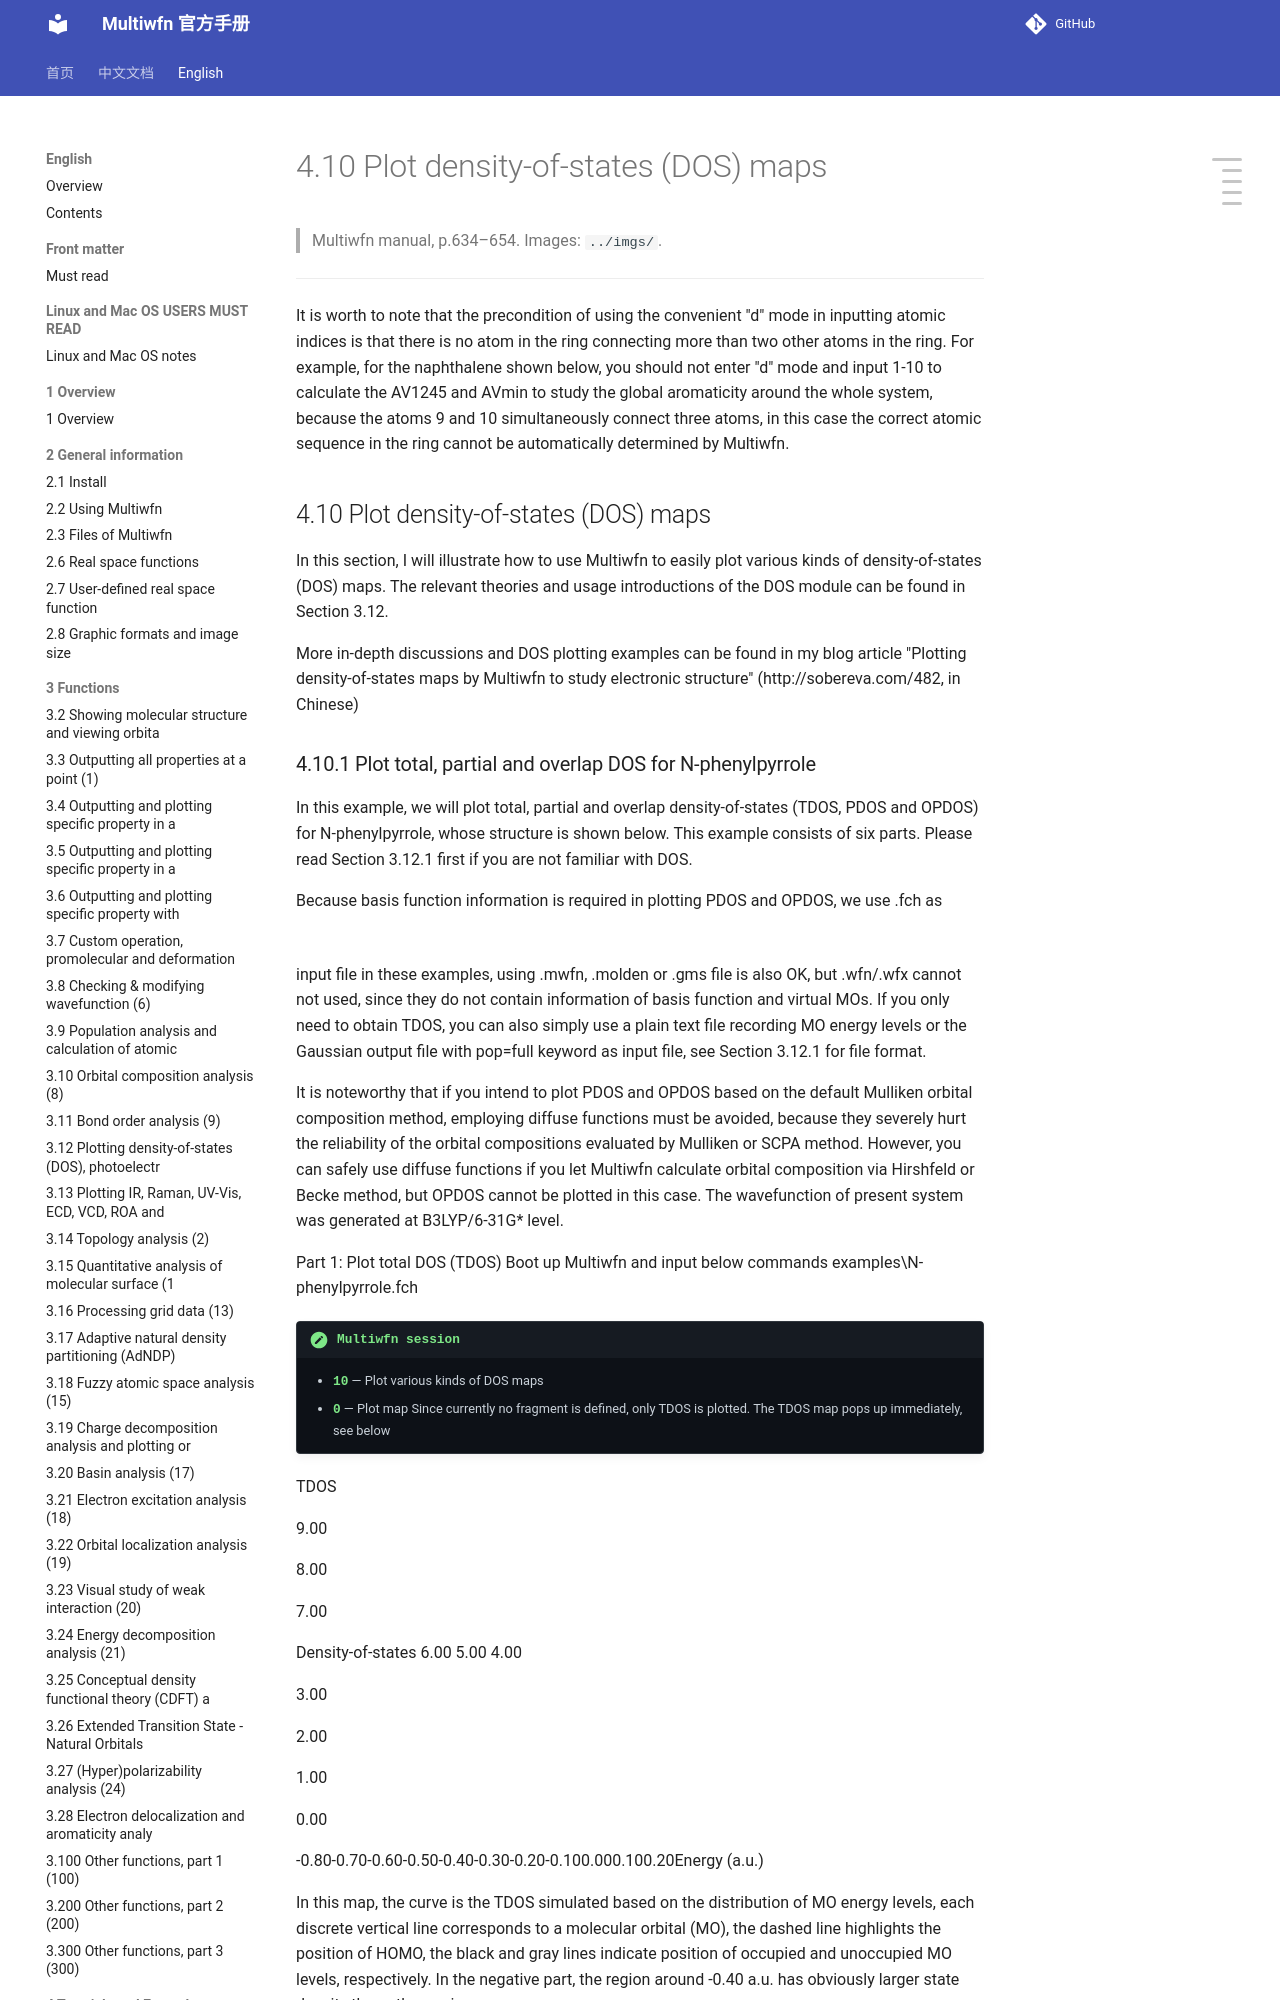

repository: wxyhgk/multiwfn-docs · page: en/51_4-10-plot-density-of-states-dos-maps.html · generator: mkdocs

# 4.10 Plot density-of-states (DOS) maps

> Multiwfn manual, p.634–654. Images: `../imgs/`.

---

<!-- p.634 -->

It is worth to note that the precondition of using the convenient "d" mode in inputting atomic indices is that there is no atom in the ring connecting more than two other atoms in the ring. For example, for the naphthalene shown below, you should not enter "d" mode and input 1-10 to calculate the AV1245 and AVmin to study the global aromaticity around the whole system, because the atoms 9 and 10 simultaneously connect three atoms, in this case the correct atomic sequence in the ring cannot be automatically determined by Multiwfn.


## 4.10 Plot density-of-states (DOS) maps

In this section, I will illustrate how to use Multiwfn to easily plot various kinds of density-of-states (DOS) maps. The relevant theories and usage introductions of the DOS module can be found in Section 3.12.

More in-depth discussions and DOS plotting examples can be found in my blog article "Plotting density-of-states maps by Multiwfn to study electronic structure" (http://sobereva.com/482, in Chinese)
